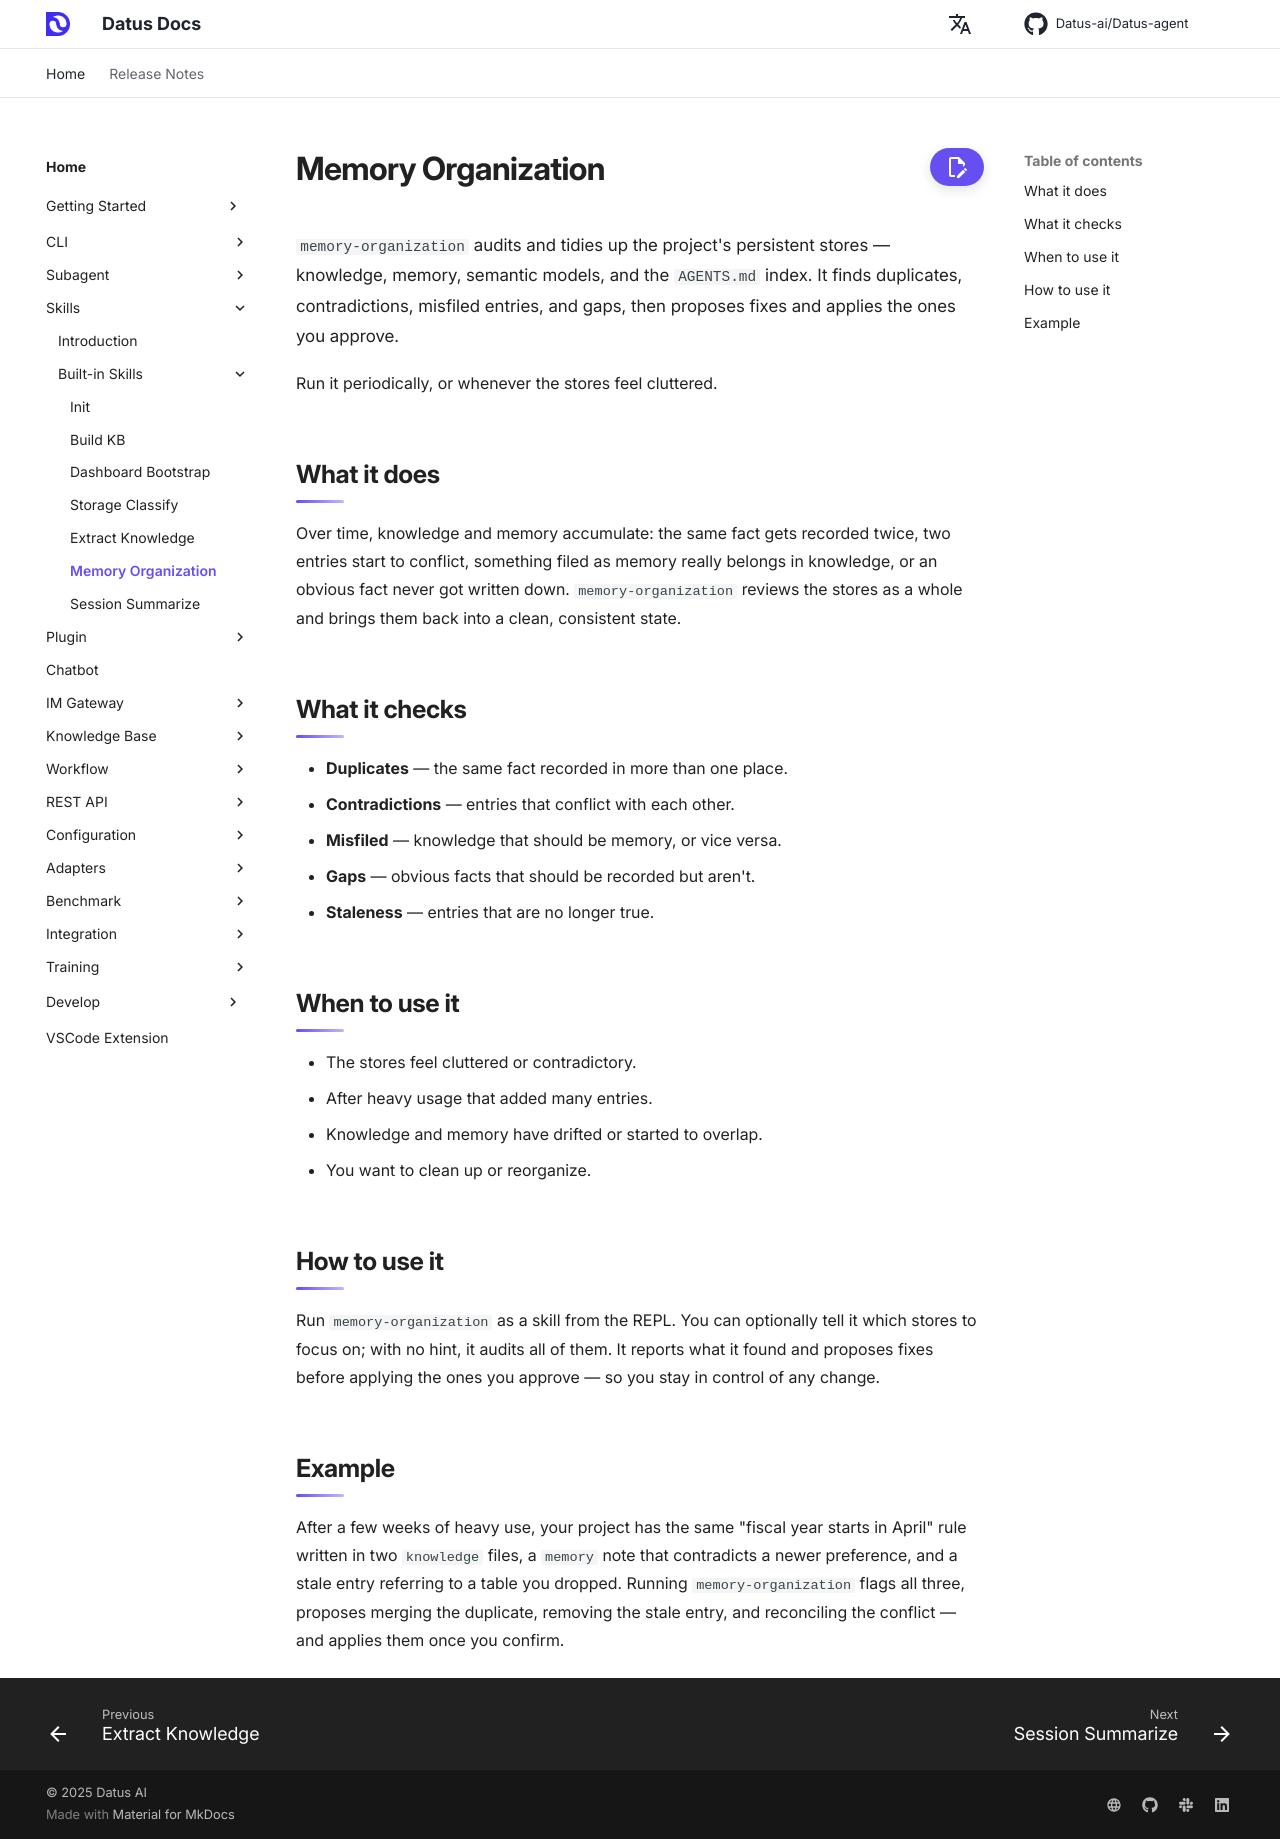

repository: terry19850829/Datus-agent · page: dev/skills/memory_organization/index.html · generator: mkdocs

# Memory Organization

`memory-organization` audits and tidies up the project's persistent stores — knowledge, memory, semantic models, and the `AGENTS.md` index. It finds duplicates, contradictions, misfiled entries, and gaps, then proposes fixes and applies the ones you approve.

Run it periodically, or whenever the stores feel cluttered.

## What it does

Over time, knowledge and memory accumulate: the same fact gets recorded twice, two entries start to conflict, something filed as memory really belongs in knowledge, or an obvious fact never got written down. `memory-organization` reviews the stores as a whole and brings them back into a clean, consistent state.

## What it checks

- **Duplicates** — the same fact recorded in more than one place.
- **Contradictions** — entries that conflict with each other.
- **Misfiled** — knowledge that should be memory, or vice versa.
- **Gaps** — obvious facts that should be recorded but aren't.
- **Staleness** — entries that are no longer true.

## When to use it

- The stores feel cluttered or contradictory.
- After heavy usage that added many entries.
- Knowledge and memory have drifted or started to overlap.
- You want to clean up or reorganize.

## How to use it

Run `memory-organization` as a skill from the REPL. You can optionally tell it which stores to focus on; with no hint, it audits all of them. It reports what it found and proposes fixes before applying the ones you approve — so you stay in control of any change.

## Example

After a few weeks of heavy use, your project has the same "fiscal year starts in April" rule written in two `knowledge` files, a `memory` note that contradicts a newer preference, and a stale entry referring to a table you dropped. Running `memory-organization` flags all three, proposes merging the duplicate, removing the stale entry, and reconciling the conflict — and applies them once you confirm.
